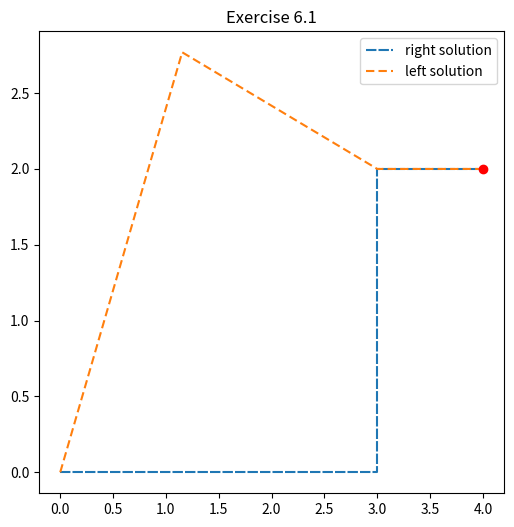

Python code for this plot:
import numpy as np
import matplotlib.pyplot as plt
import math

L1 = 3.0
L2 = 2.0
L3 = 1.0

M = np.matrix([[1,0,0,6],[0,1,0,0],[0,0,1,0],[0,0,0,1]])
#x = L1cos(t1) + L2cos(t1 + t2) + L3cos(t1 + t2 + t3)
#y = L1sin(t1) + L2sin(t1 + t2) + L3sin(t1 + t2 + t3)
#phi = t1+t2+t3
#tan(t) = y/x = m

def invkin(px, py, phi):
	bx = px - np.cos(phi) * L3
	by = py - np.sin(phi) * L3

	gamma = math.atan2(by, bx)
	beta = np.arccos((L1 ** 2 + L2 ** 2- bx ** 2 - by ** 2)/(2 * L1 * L2))
	alpha = np.arccos((bx ** 2 + by ** 2 + L1 ** 2 - L2 ** 2)/(2 * L1 * math.sqrt(bx ** 2 + by ** 2)))

	# theta values
	t1r = gamma - alpha
	t1l = gamma + alpha
	t2r = np.pi - beta
	t2l = beta - np.pi

	t3r = phi - t1r - t2r
	t3l = phi - t1l - t2l

	x0 = 0
	y0 = 0

	x1r = x0 + np.cos(t1r) * L1
	x1l = x0 + np.cos(t1l) * L1

	x2r = x1r + np.cos(t1r + t2r) * L2
	x2l = x1l + np.cos(t1l + t2l) * L2

	x3r = x2r + np.cos(t1r + t2r + t3r) * L3
	x3l = x2l + np.cos(t1l + t2l + t3l) * L3

	y1r = y0 + np.sin(t1r) * L1
	y1l = y0 + np.sin(t1l) * L1

	y2r = y1r + np.sin(t1r + t2r) * L2
	y2l = y1l + np.sin(t1l + t2l) * L2

	y3r = y2r + np.sin(t1r + t2r + t3r) * L3
	y3l = y2l + np.sin(t1l + t2l + t3l) * L3

	Xr = [x0, x1r, x2r, x3r]
	Xl = [x0, x1l, x2l, x3l]

	Yr = [y0, y1r, y2r, y3r]
	Yl = [y0, y1l, y2l, y3l]

	print(t1r, t2r, t3r)
	print(t1l, t2l, t3l)

	fig, ax = plt.subplots()
	fig.set_size_inches(6, 6)
	plt.title("Exercise 6.1")
	plt.plot(Xr, Yr, '--', dashes=(5, 1), label='right solution')
	plt.plot(Xl, Yl, '--', dashes=(4, 2), label='left solution')
	plt.plot(px, py, 'ro')
	ax.legend()
	plt.show()


invkin(4, 2, 0)

